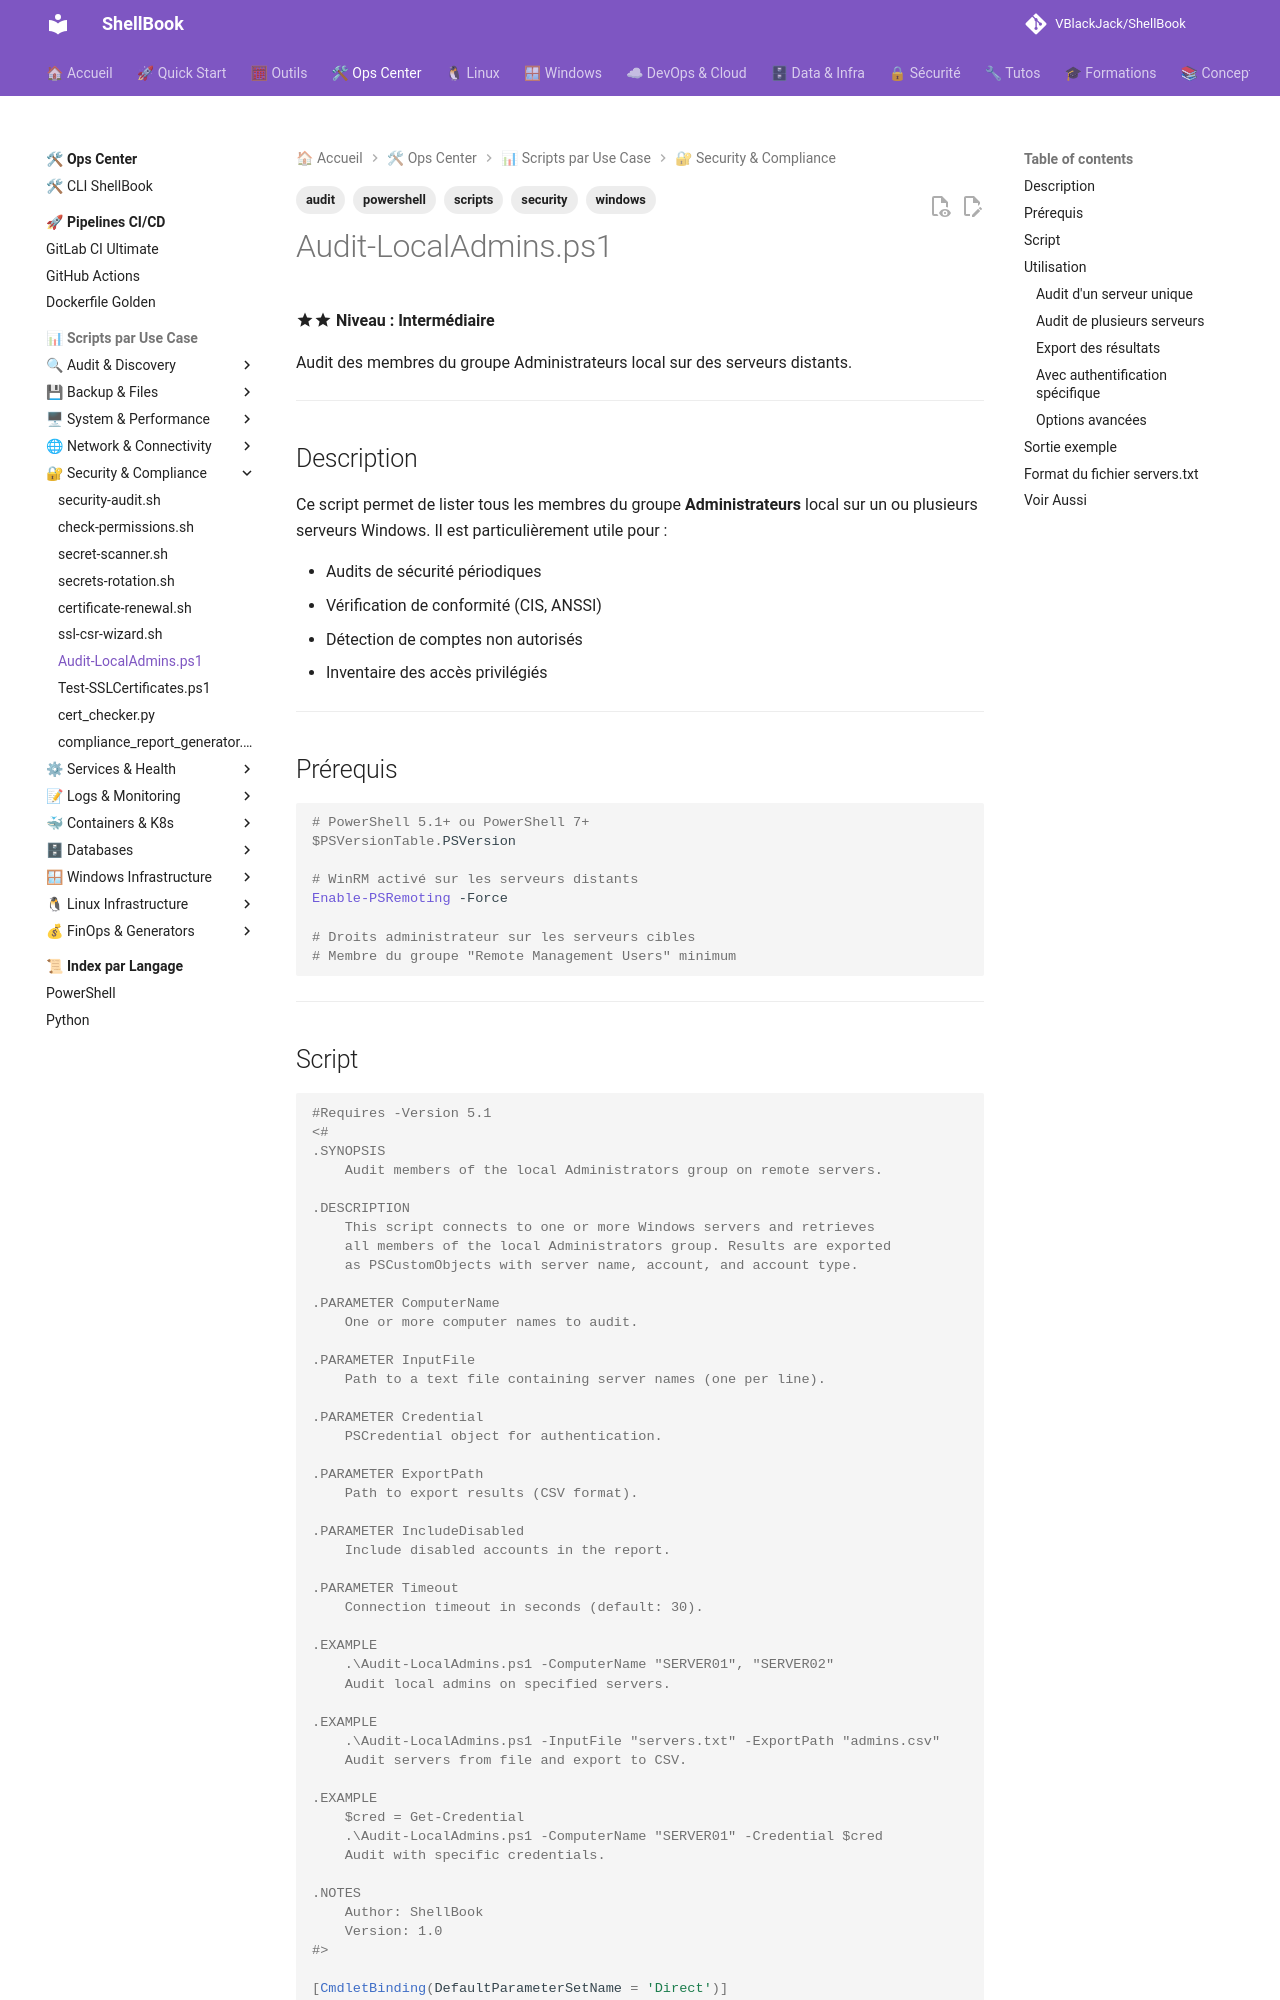

repository: VBlackJack/ShellBook · page: scripts/powershell/Audit-LocalAdmins/index.html · generator: mkdocs

---
tags:
  - scripts
  - powershell
  - security
  - audit
  - windows
---

# Audit-LocalAdmins.ps1

:material-star::material-star: **Niveau : Intermédiaire**

Audit des membres du groupe Administrateurs local sur des serveurs distants.

---

## Description

Ce script permet de lister tous les membres du groupe **Administrateurs** local sur un ou plusieurs serveurs Windows. Il est particulièrement utile pour :

- Audits de sécurité périodiques
- Vérification de conformité (CIS, ANSSI)
- Détection de comptes non autorisés
- Inventaire des accès privilégiés

---

## Prérequis

```powershell
# PowerShell 5.1+ ou PowerShell 7+
$PSVersionTable.PSVersion

# WinRM activé sur les serveurs distants
Enable-PSRemoting -Force

# Droits administrateur sur les serveurs cibles
# Membre du groupe "Remote Management Users" minimum
```

---
